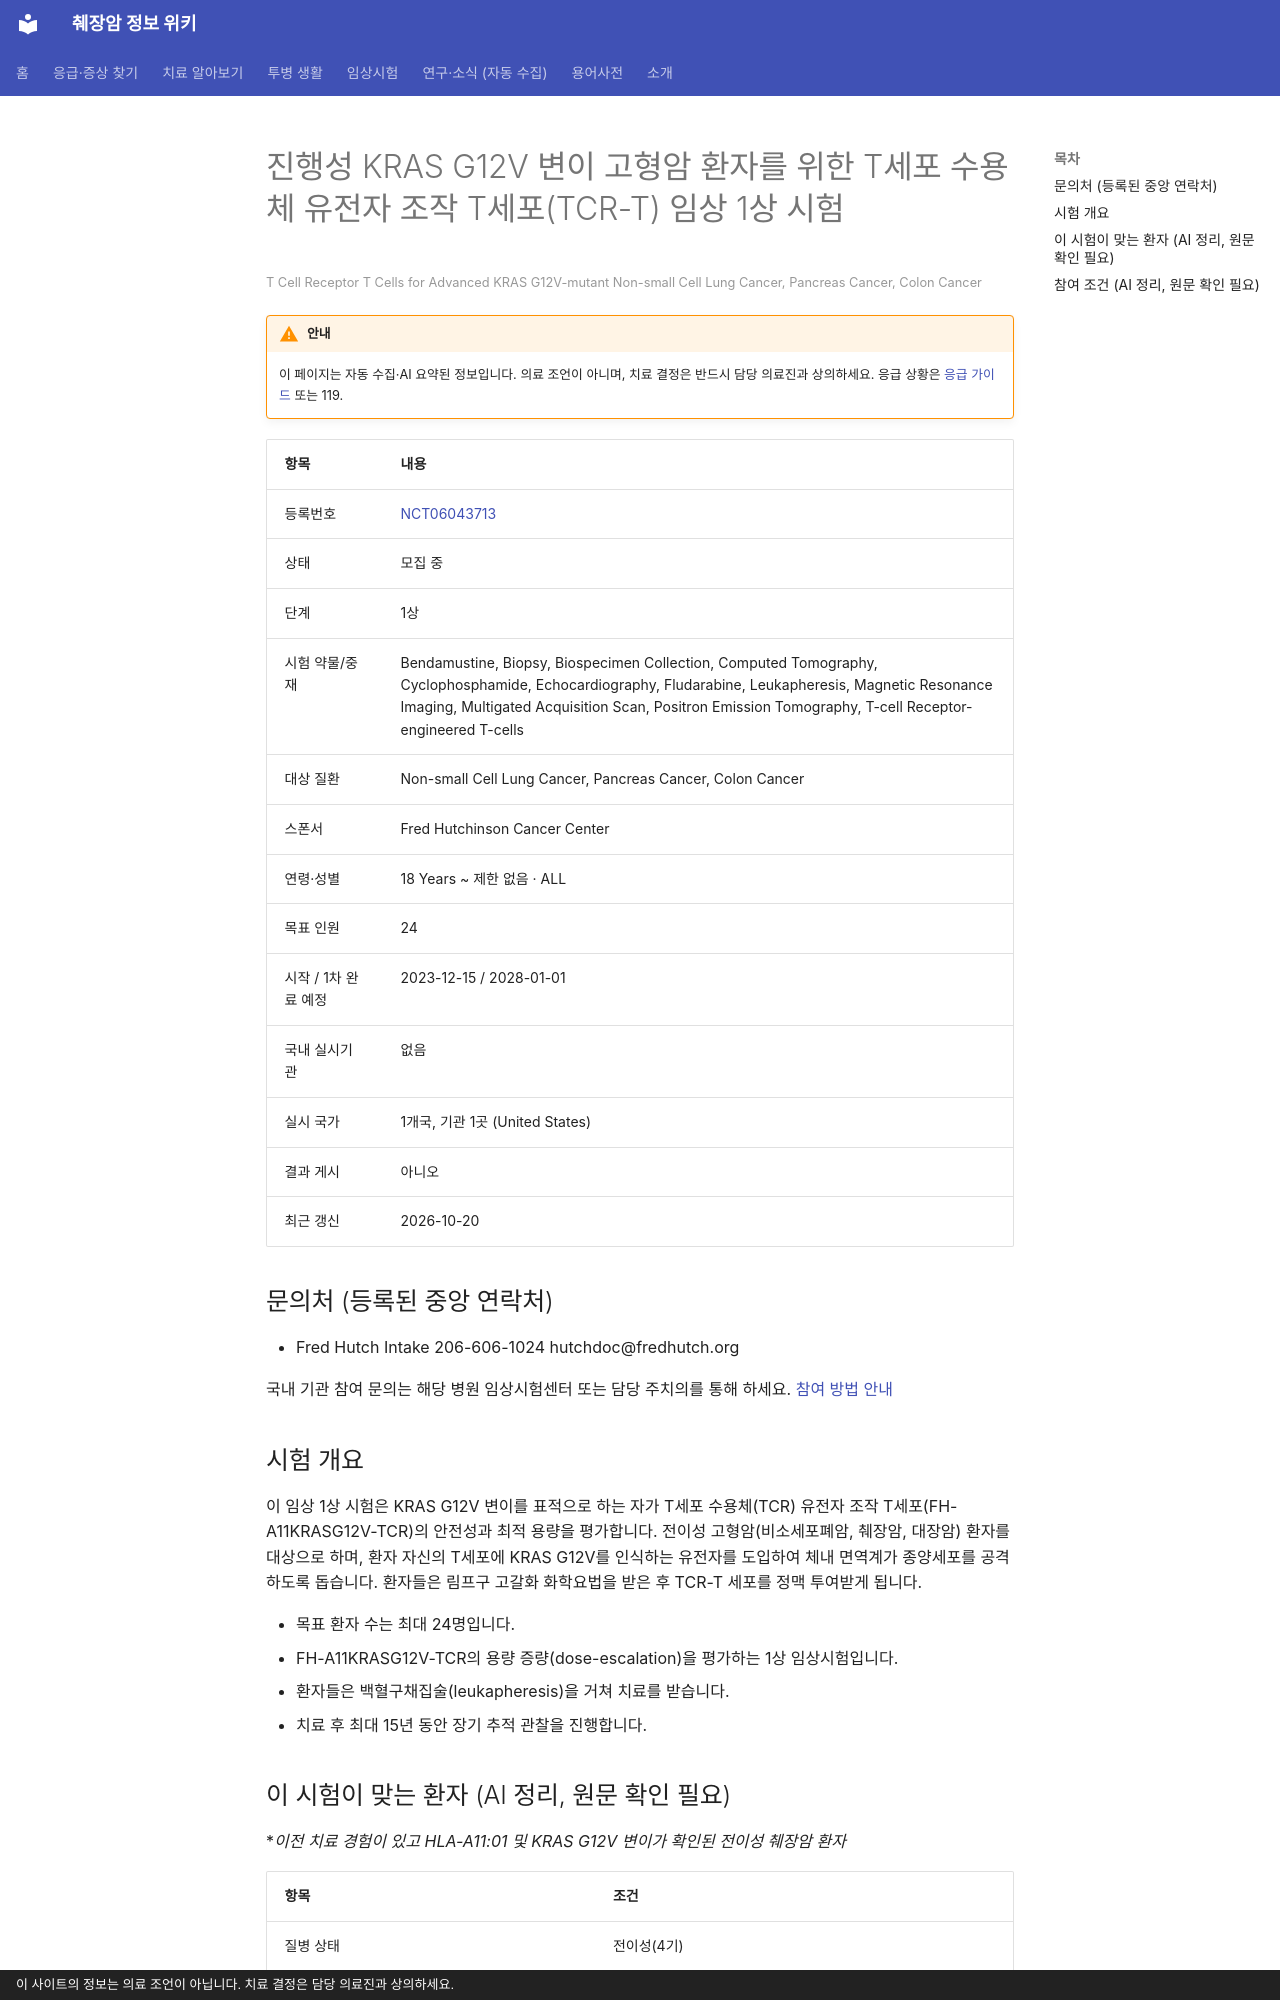

repository: hizorro88-rgb/papersearcher · page: _generated/trials/NCT06043713/index.html · generator: mkdocs · copyright: 이 사이트의 정보는 의료 조언이 아닙니다. 치료 결정은 담당 의료진과 상의하세요.

---
title: "NCT06043713 진행성 KRAS G12V 변이 고형암 환자를 위한 T세포 수용체 유전자 조작 T세포(TCR-T) 임상 1상…"
description: "1상 · 모집 중"
comments: true
search:
  boost: 0.4
---

# 진행성 KRAS G12V 변이 고형암 환자를 위한 T세포 수용체 유전자 조작 T세포(TCR-T) 임상 1상 시험

<small>T Cell Receptor T Cells for Advanced KRAS G12V-mutant Non-small Cell Lung Cancer, Pancreas Cancer, Colon Cancer</small>

!!! warning "안내"
    이 페이지는 자동 수집·AI 요약된 정보입니다. 의료 조언이 아니며, 치료 결정은 반드시 담당 의료진과 상의하세요. 응급 상황은 [응급 가이드](../../guides/emergency/index.md) 또는 119.

| 항목 | 내용 |
|---|---|
| 등록번호 | [NCT06043713](https://clinicaltrials.gov/study/NCT06043713) |
| 상태 | 모집 중 |
| 단계 | 1상 |
| 시험 약물/중재 | Bendamustine, Biopsy, Biospecimen Collection, Computed Tomography, Cyclophosphamide, Echocardiography, Fludarabine, Leukapheresis, Magnetic Resonance Imaging, Multigated Acquisition Scan, Positron Emission Tomography, T-cell Receptor-engineered T-cells |
| 대상 질환 | Non-small Cell Lung Cancer, Pancreas Cancer, Colon Cancer |
| 스폰서 | Fred Hutchinson Cancer Center |
| 연령·성별 | 18 Years ~ 제한 없음 · ALL |
| 목표 인원 | 24 |
| 시작 / 1차 완료 예정 | 2023-12-15 / 2028-01-01 |
| 국내 실시기관 | 없음 |
| 실시 국가 | 1개국, 기관 1곳 (United States) |
| 결과 게시 | 아니오 |
| 최근 갱신 | 2026-10-20 |

## 문의처 (등록된 중앙 연락처)

- Fred Hutch Intake 206-606-1024 hutchdoc@fredhutch.org

국내 기관 참여 문의는 해당 병원 임상시험센터 또는 담당 주치의를 통해 하세요. [참여 방법 안내](../../guides/trials/how-to-apply.md)

## 시험 개요

이 임상 1상 시험은 KRAS G12V 변이를 표적으로 하는 자가 T세포 수용체(TCR) 유전자 조작 T세포(FH-A11KRASG12V-TCR)의 안전성과 최적 용량을 평가합니다. 전이성 고형암(비소세포폐암, 췌장암, 대장암) 환자를 대상으로 하며, 환자 자신의 T세포에 KRAS G12V를 인식하는 유전자를 도입하여 체내 면역계가 종양세포를 공격하도록 돕습니다. 환자들은 림프구 고갈화 화학요법을 받은 후 TCR-T 세포를 정맥 투여받게 됩니다.

- 목표 환자 수는 최대 24명입니다.
- FH-A11KRASG12V-TCR의 용량 증량(dose-escalation)을 평가하는 1상 임상시험입니다.
- 환자들은 백혈구채집술(leukapheresis)을 거쳐 치료를 받습니다.
- 치료 후 최대 15년 동안 장기 추적 관찰을 진행합니다.

## 이 시험이 맞는 환자 (AI 정리, 원문 확인 필요)

**이전 치료 경험이 있고 HLA-A*11:01 및 KRAS G12V 변이가 확인된 전이성 췌장암 환자**

| 항목 | 조건 |
|---|---|
| 질병 상태 | 전이성(4기) |
| 이전 항암 치료 | 이전 항암 1가지 이상 받은 분 |
| 필요한 유전자·표지자 | KRAS G12V |
| ECOG 수행능력 | 1 이하 |
| 측정 가능 병변 | 필요 |

내 상황에 맞는지 한 번에 보려면 [맞춤 임상시험 찾기](../../guides/trials/finder.md).
